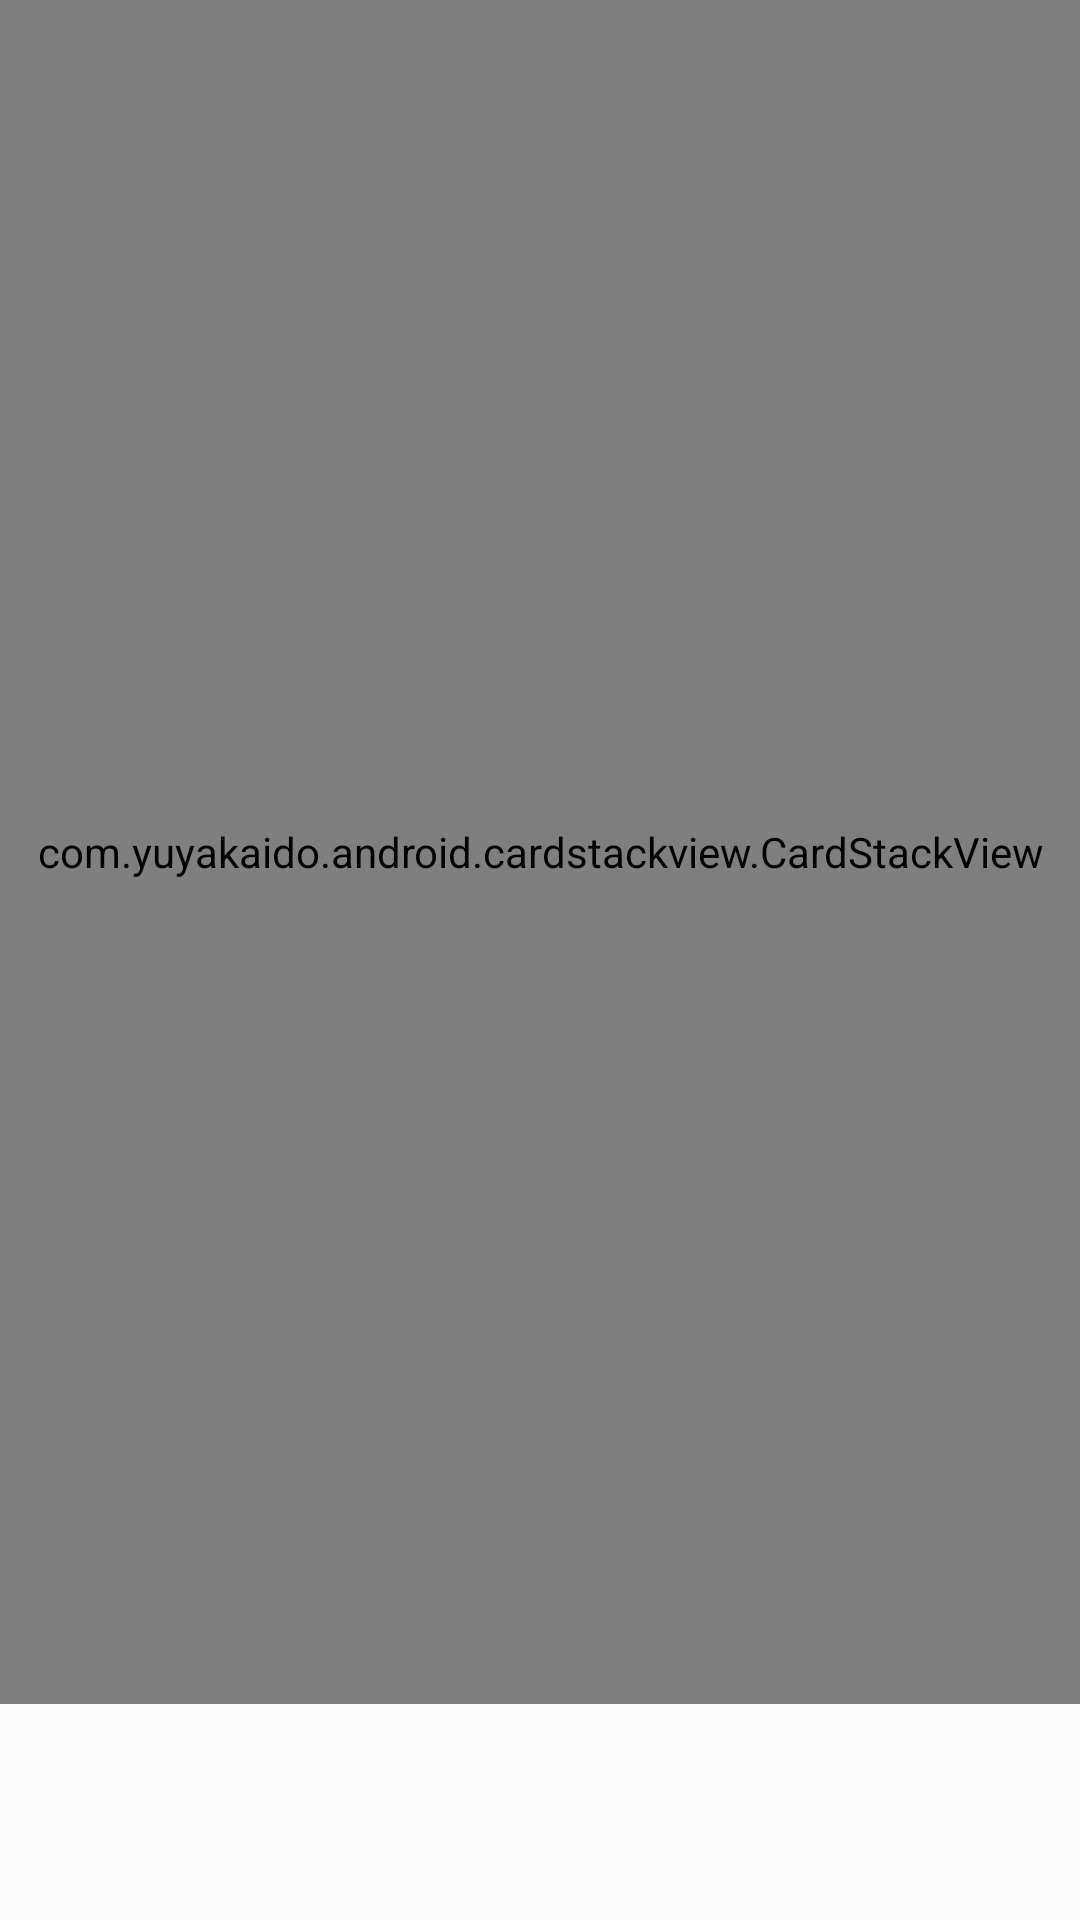

Layout XML and referenced resources for this Android screen:
<!-- AndroidManifest.xml: application theme AppTheme -->
<!-- res/layout/fragment_home.xml -->
<?xml version="1.0" encoding="utf-8"?>
<LinearLayout xmlns:android="http://schemas.android.com/apk/res/android"
    xmlns:tools="http://schemas.android.com/tools"
    android:layout_width="match_parent"
    android:layout_height="match_parent"
    android:orientation="vertical"
    tools:context=".ui.home.HomeFragment">

    <com.yuyakaido.android.cardstackview.CardStackView
        android:id="@+id/home_card_stack_view"
        android:layout_width="match_parent"
        android:layout_height="0dp"
        android:layout_weight="1" />

    <LinearLayout
        android:layout_width="wrap_content"
        android:layout_height="wrap_content"
        android:layout_gravity="center"
        android:layout_marginBottom="@dimen/margin_xlarge"
        android:orientation="horizontal">

        <ImageButton
            android:id="@+id/home_unlike_button"
            android:layout_width="48dp"
            android:layout_height="48dp"
            android:layout_marginEnd="@dimen/margin_xxlarge"
            android:background="?attr/selectableItemBackgroundBorderless"
            android:contentDescription="@string/unlike"
            android:padding="6dp"
            android:scaleType="fitCenter"
            android:src="@drawable/ic_thumb_down_24dp"
            android:tint="#FF5D57" />

        <ImageButton
            android:id="@+id/home_like_button"
            android:layout_width="48dp"
            android:layout_height="48dp"
            android:layout_marginStart="@dimen/margin_xxlarge"
            android:background="?attr/selectableItemBackgroundBorderless"
            android:contentDescription="@string/like"
            android:padding="6dp"
            android:scaleType="fitCenter"
            android:src="@drawable/ic_thumb_up_24dp"
            android:tint="#00A76F" />
    </LinearLayout>
</LinearLayout>
<!-- resources referenced by this layout -->
<resources>
  <dimen name="margin_xlarge">24dp</dimen>
  <dimen name="margin_xxlarge">48dp</dimen>
  <string name="like">like</string>
  <string name="unlike">unlike</string>
  <style name="AppTheme" parent="Theme.AppCompat.Light.NoActionBar">
      
          
          <item name="colorPrimary">@color/colorPrimary</item>
          <item name="colorPrimaryDark">@color/colorPrimaryDark</item>
          <item name="colorAccent">@color/colorAccent</item>
      </style>
  <color name="colorPrimary">#6200EE</color>
  <color name="colorPrimaryDark">#3700B3</color>
  <color name="colorAccent">#03DAC5</color>
</resources>
